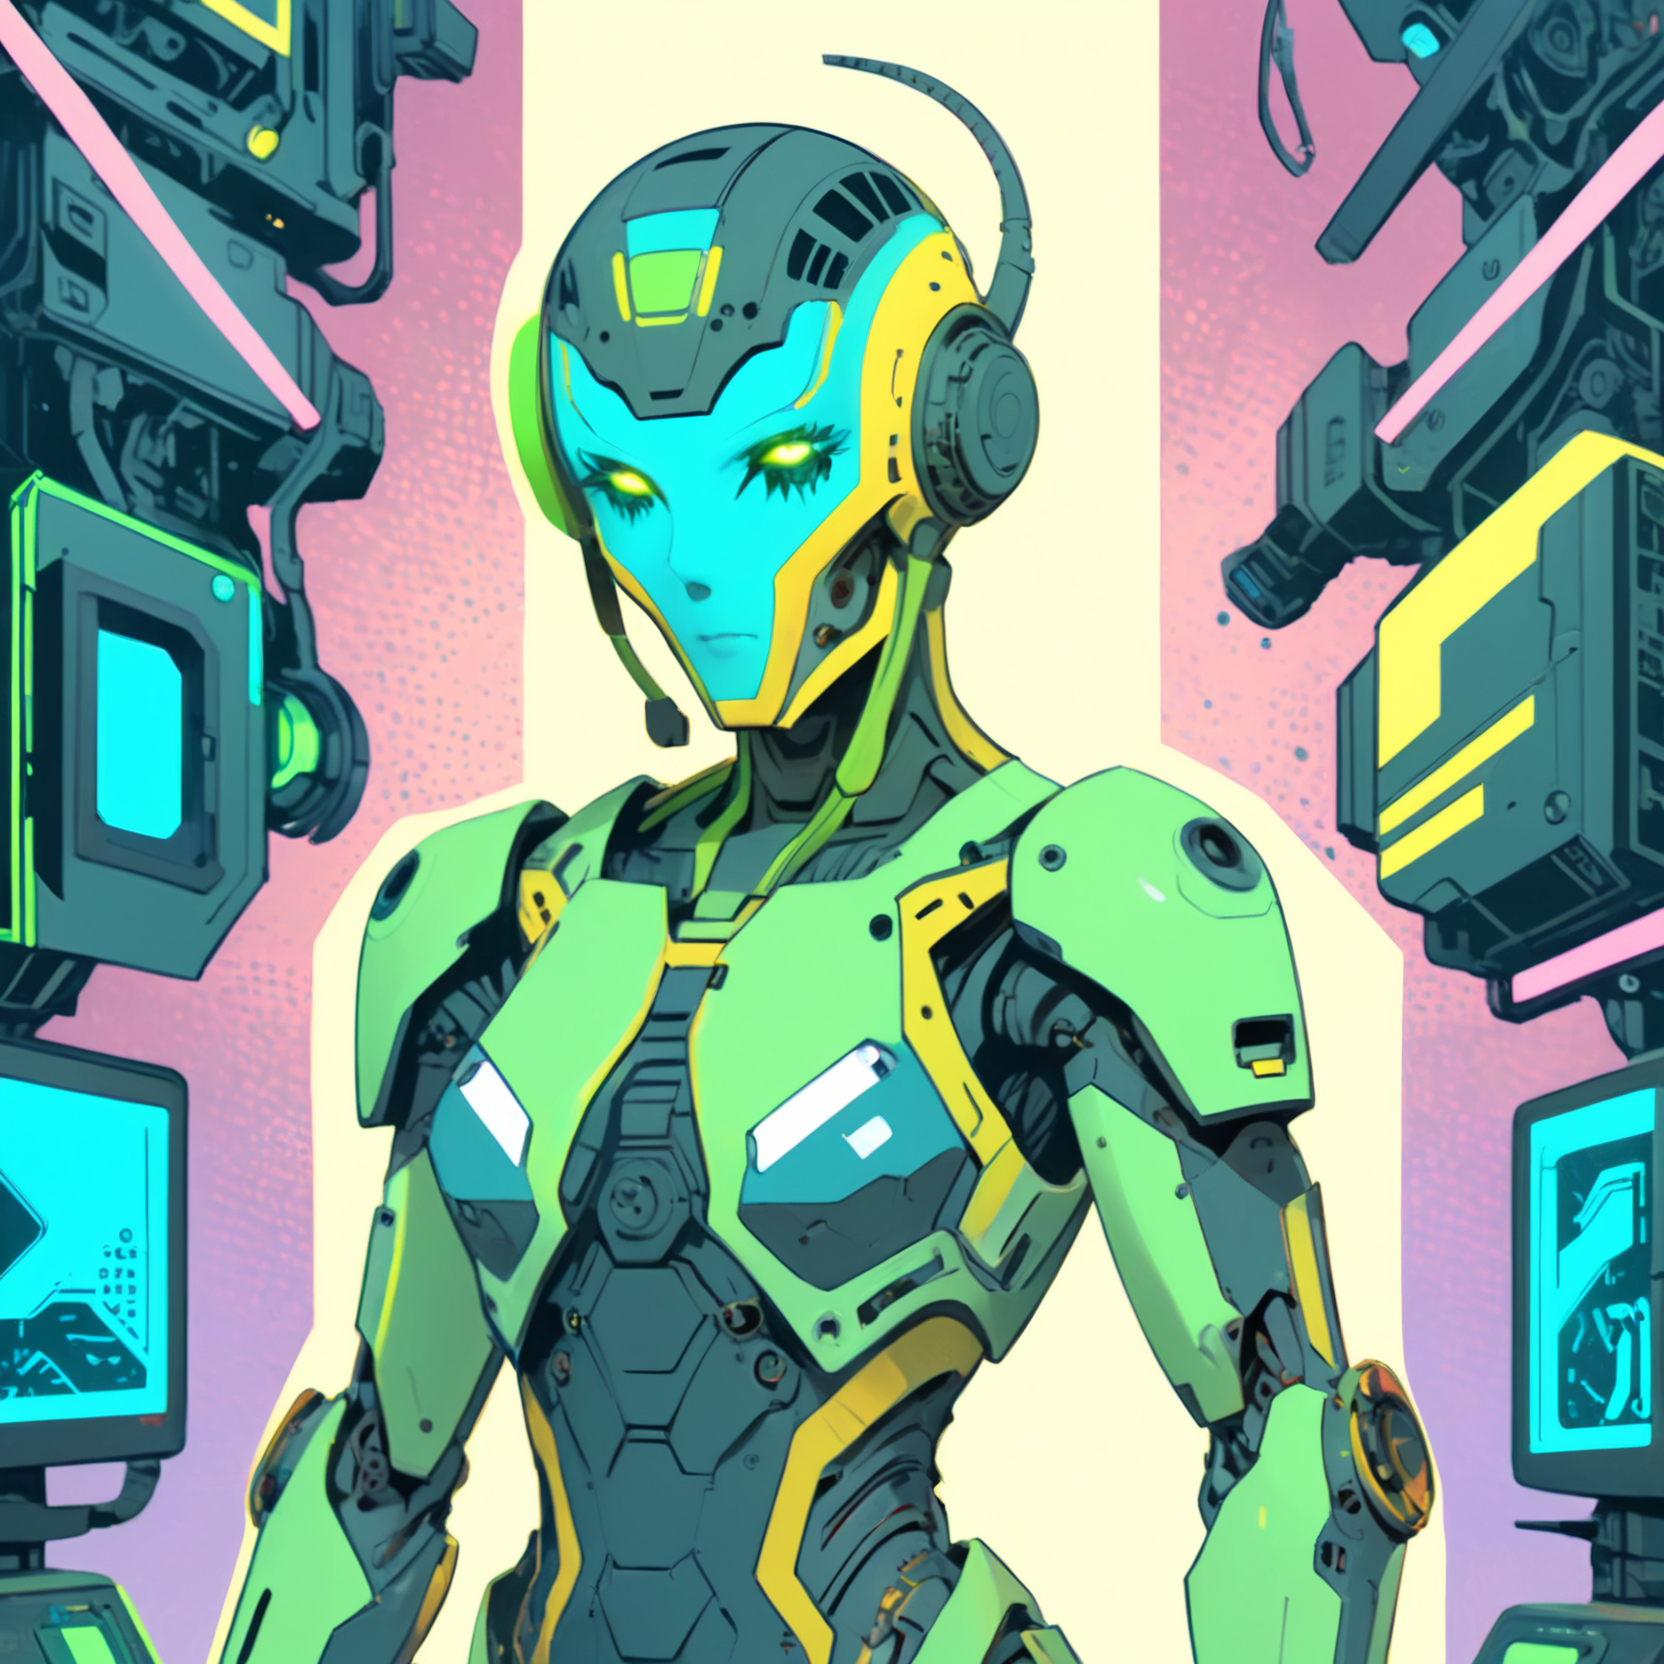
Generation parameters embedded in this image by AUTOMATIC1111 Stable Diffusion web UI or a fork of it (Forge, ...) (PNG 'parameters' text chunk):
A vibrant cyberpunk illustration, comic-book/anime hybrid, bold colors, defined line art, high-contrast neon lighting.
A ((male)) Mothership RPG Android character, (hyper modern, new model:2.0).

The character is skilled in Robotics, Computers, and Cybernetics.
These skills are represented visually through specific details:
- Robotics → servo tool belt and mechanical arms
- Computers → holographic UI projections
- Cybernetics → cranial ports and visible implants

(Holding Synthetic Flower:1.8), (Distinctive Feature: visible servo joints:1.6).
These must be clearly visible and easily identifiable.

The background is BACKGROUND, detailed yet subtle, adding depth without distracting from the character.

Bust shot, centered composition, clean silhouette, no extra text or logos,  ZIP2D
Negative prompt: Compression artifacts, bad art, worst quality, low quality, plastic, fake, bad limbs, conjoined, featureless, bad features, incorrect objects, watermark, ((signature):1.25), logo, zip2d_neg
Steps: 40, Sampler: DPM++ 2M, Schedule type: Karras, CFG scale: 7, Seed: 114750730, Size: 832x832, Model hash: 6330883d2c, Model: artium_v20, Denoising strength: 0.3, RNG: CPU, ControlNet 0: "Module: CLIP-ViT-H (IPAdapter), Model: ip-adapter-plus_sdxl_vit-h [bc449f62], Weight: 0.35, Resize Mode: ResizeMode.INNER_FIT, Processor Res: 0.5, Threshold A: 0.5, Threshold B: 0.5, Guidance Start: 0.3, Guidance End: 0.7, Pixel Perfect: False, Control Mode: ControlMode.BALANCED, Hr Option: HiResFixOption.BOTH", ControlNet 1: "Module: CLIP-ViT-H (IPAdapter), Model: ip-adapter-plus-face_sdxl_vit-h [368cf551], Weight: 1, Resize Mode: ResizeMode.INNER_FIT, Processor Res: 0.5, Threshold A: 0.5, Threshold B: 0.5, Guidance Start: 0.1, Guidance End: 0.9, Pixel Perfect: False, Control Mode: ControlMode.BALANCED, Hr Option: HiResFixOption.BOTH", Hires CFG Scale: 7, Hires upscale: 2, Hires steps: 15, Hires upscaler: ESRGAN_4x, TI hashes: "ZIP2D: 353cf9be0675, ZIP2D: 353cf9be0675, CXL-Mech: 000b204acc87, CXL-Mech: 000b204acc87, CXL-Mech: 000b204acc87, CXL-Mech: 000b204acc87, CXL-Mech: 000b204acc87, CXL-Mech: 000b204acc87, CXL-Mech: 000b204acc87, CXL-Mech: 000b204acc87, CXL-Mech: 000b204acc87, CXL-Mech: 000b204acc87, CXL-Mech: 000b204acc87, CXL-Mech: 000b204acc87, CXL-Mech: 000b204acc87, CXL-Mech: 000b204acc87, zip2d_neg: a764ec702efd, zip2d_neg: a764ec702efd, CXL-Mech: 000b204acc87, CXL-Mech: 000b204acc87, zip2d_neg: a764ec702efd, zip2d_neg: a764ec702efd", Pad conds: True, Version: f1.0.0v2-v1.10.1RC-latest-2454-g9086b215